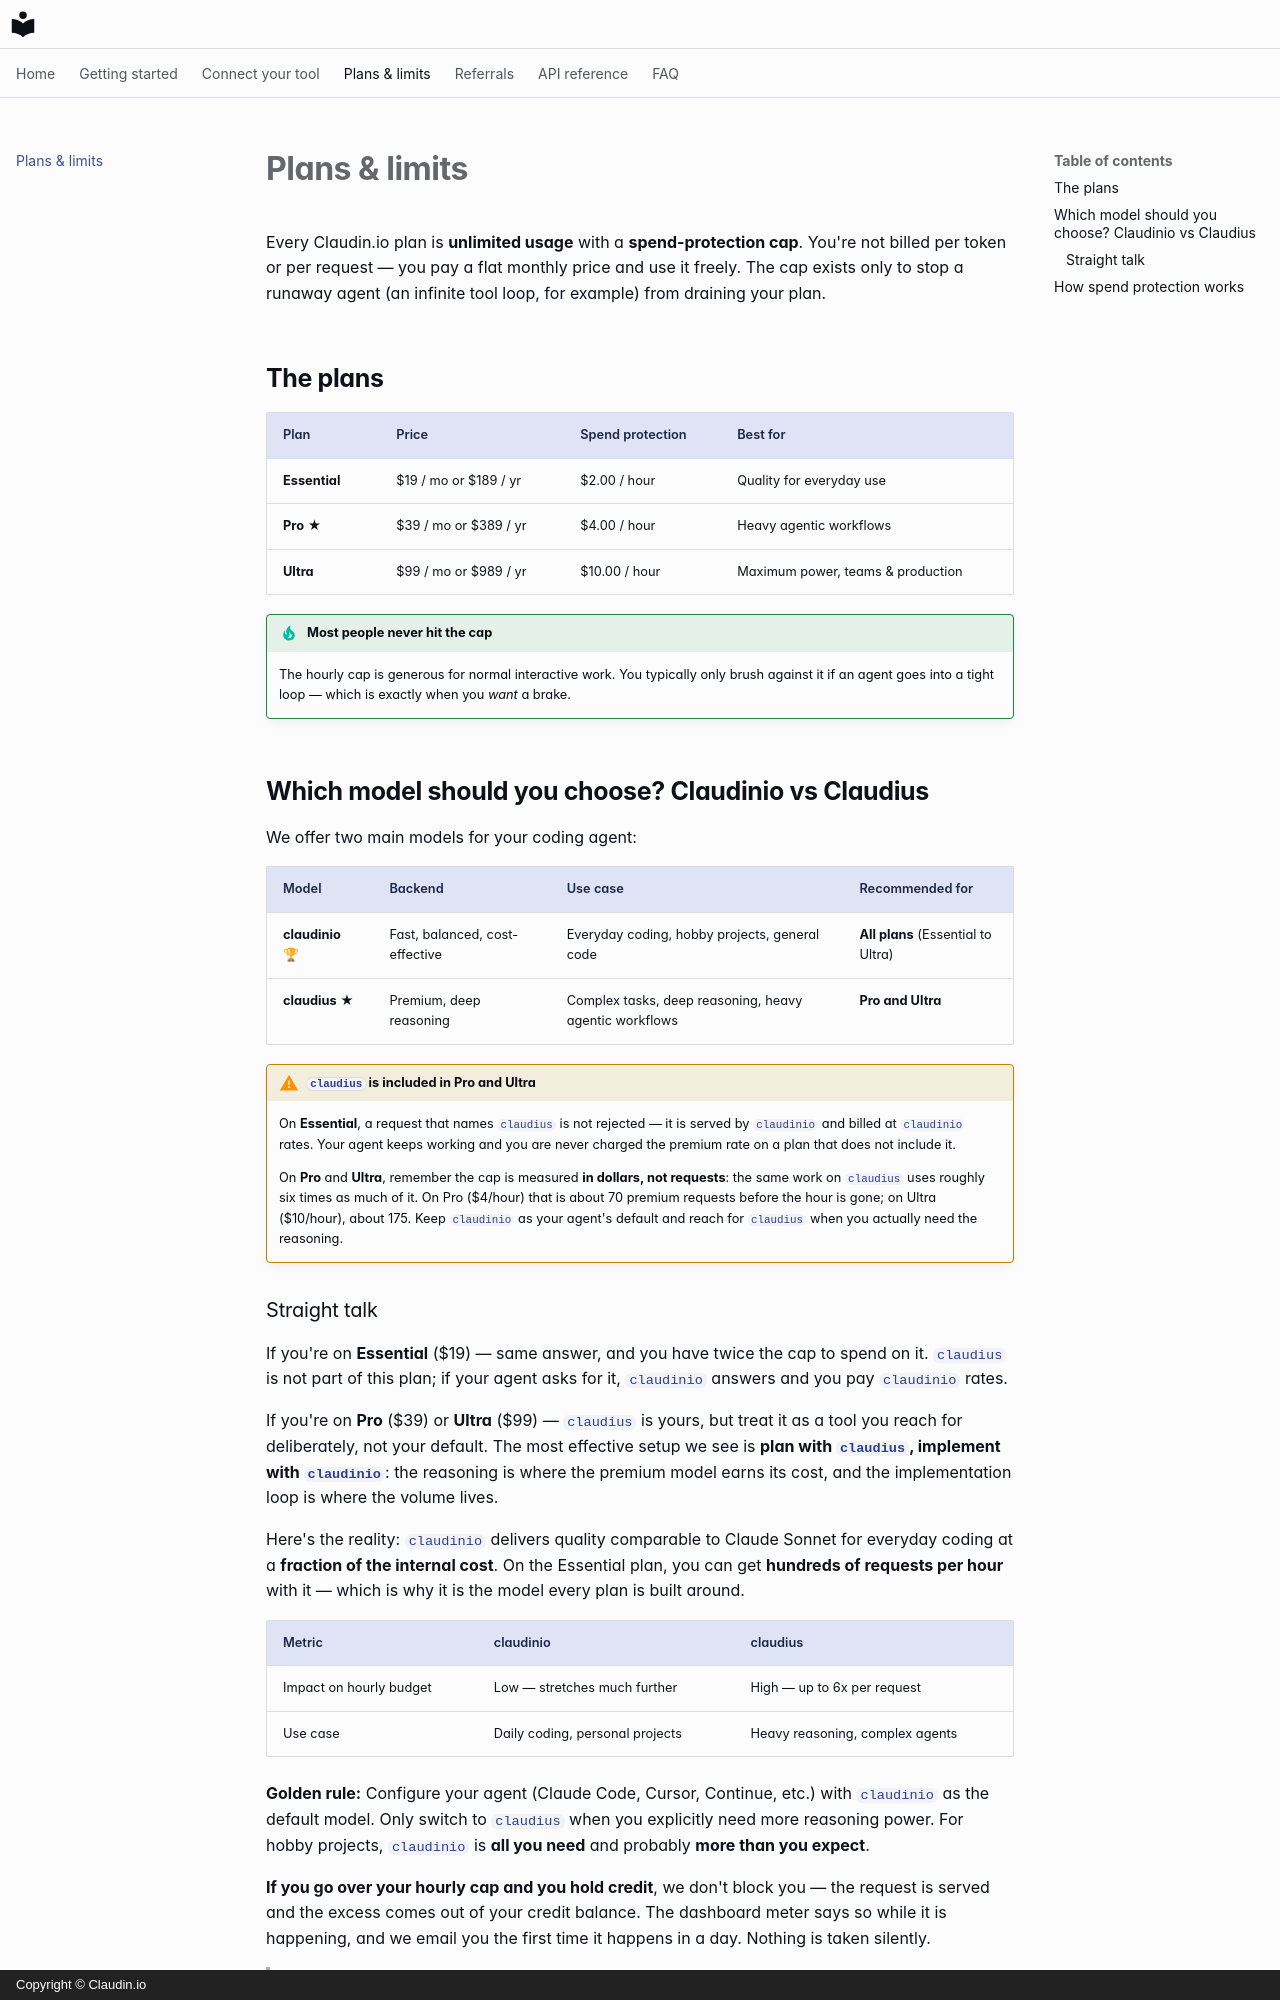

repository: claudin-io/docs · page: plans/index.html · generator: mkdocs · copyright: Copyright © Claudin.io

# Plans & limits

Every Claudin.io plan is **unlimited usage** with a **spend-protection cap**.
You're not billed per token or per request — you pay a flat monthly price and
use it freely. The cap exists only to stop a runaway agent (an infinite tool
loop, for example) from draining your plan.

## The plans

| Plan | Price | Spend protection | Best for |
| --- | --- | --- | --- |
| **Essential** | $19 / mo or $189 / yr | $2.00 / hour | Quality for everyday use |
| **Pro** ★ | $39 / mo or $389 / yr | $4.00 / hour | Heavy agentic workflows |
| **Ultra** | $99 / mo or $989 / yr | $10.00 / hour | Maximum power, teams & production |

!!! tip "Most people never hit the cap"
    The hourly cap is generous for normal interactive work. You typically only
    brush against it if an agent goes into a tight loop — which is exactly when
    you *want* a brake.

## Which model should you choose? Claudinio vs Claudius

We offer two main models for your coding agent:

| Model | Backend | Use case | Recommended for |
| --- | --- | --- | --- |
| **claudinio** 🏆 | Fast, balanced, cost-effective | Everyday coding, hobby projects, general code | **All plans** (Essential to Ultra) |
| **claudius** ★ | Premium, deep reasoning | Complex tasks, deep reasoning, heavy agentic workflows | **Pro and Ultra** |
!!! warning "`claudius` is included in Pro and Ultra"
    On **Essential**, a request that names `claudius` is not rejected — it is served by `claudinio` and billed at `claudinio` rates. Your agent keeps working and you are never charged the premium rate on a plan that does not include it.

    On **Pro** and **Ultra**, remember the cap is measured **in dollars, not requests**: the same work on `claudius` uses roughly six times as much of it. On Pro ($4/hour) that is about 70 premium requests before the hour is gone; on Ultra ($10/hour), about 175. Keep `claudinio` as your agent's default and reach for `claudius` when you actually need the reasoning.
